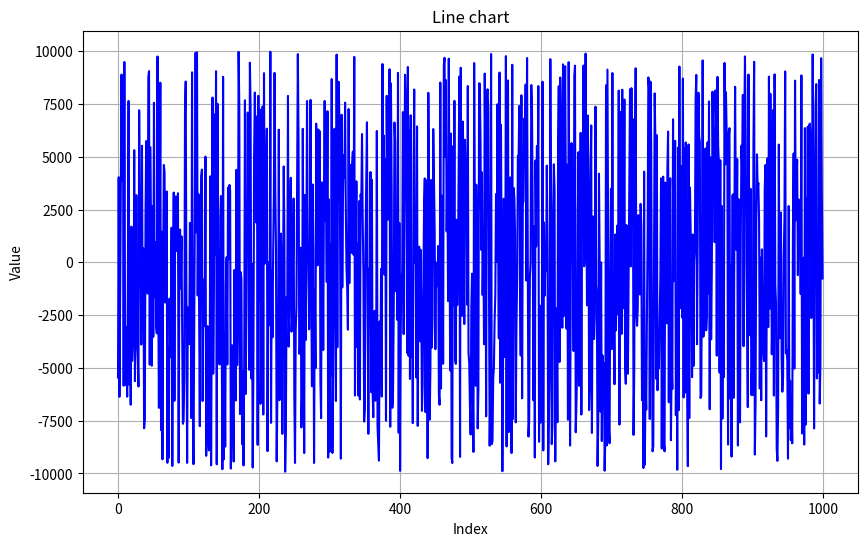
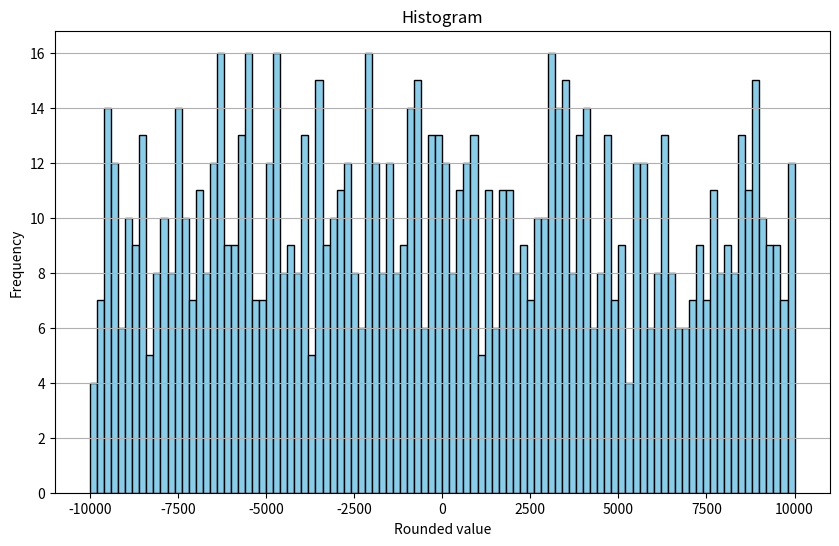
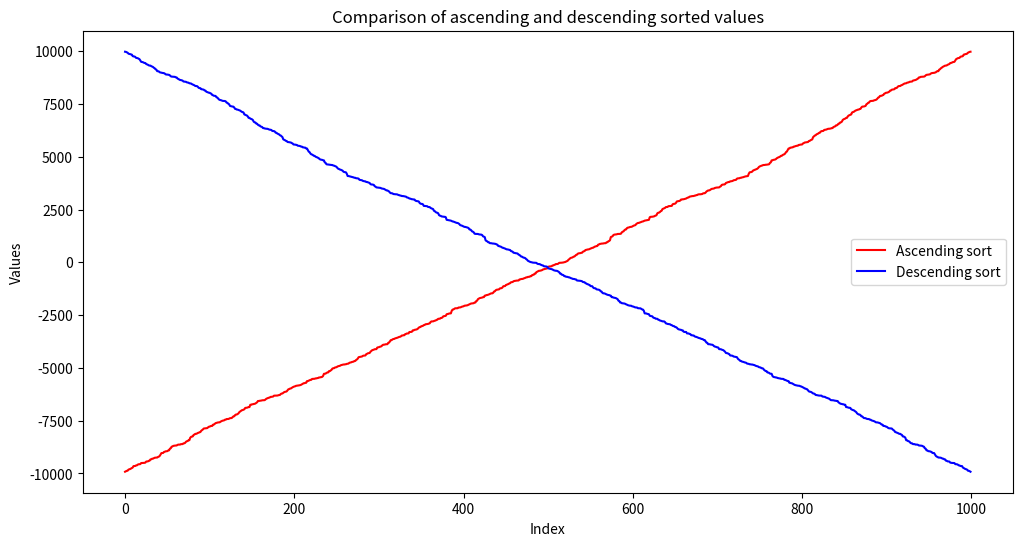

Recreate these plots in Python, in order.
import random
import pandas as pd
import matplotlib.pyplot as plt
import numpy as np


""" 1) Этап задания: Получить Dataset (данные)________________________________________________"""

# генерируем численные данные с помощью генератора случайных чисел
my_dataset = random.choices(range(-10000,10001), k = 1000)
# верхний диапазон ставим до 10001, что бы число 100000 шло включительно, так как стандартный интервал range в Python
# включает начальное число, но не включает конечное

""" 2) Этап задания: Рассчитать стандартные числовые характеристики для набора данных Series________________________"""

# формируем объект Series
series_dataset = pd.Series(my_dataset)


# определим минимальное значение с помощью встроенной функции min()
Series_min = min(series_dataset)
print("Минимальное значение:",Series_min)


# определим количество повторяющихся значений
frequent_values = series_dataset.value_counts()[lambda x: x > 1].index
""" Пояснение:
1 - Получаем количество повторений каждого значения с помощью метода (из библиотеки Pandas) value_counts(). 
Метод value_counts() применяется к объекту Series и возвращает новый объект типа Series, содержащий уникальные значения 
и их частоты (количество повторений).
2 - Оставляем только те строки, где значение появляется более одного раза (используя лямбду-функцию внутри квадратных скобок).
Лямбда-функция используется для фильтрации результата. В коде "lambda x: x > 1" параметр x: каждый элемент из новой серии,
возвращённой функцией value_counts().
Эти элементы представляют собой частоту повторения каждого уникального значения.
Условие x > 1: выбирает только те элементы, где частота больше единицы (то есть числа, которые повторялись минимум дважды).
3 - Затем считаем длину полученного индекса, что даст нам итоговое количество повторяющихся чисел.
Применяем атрибут .index, чтобы получить сами повторяющиеся значения.
Так как индексами в серии, полученной с помощью метода "value_counts", являются сами уникальные значения (без учёта частоты).
Таким образом, получаем список самих повторяющихся чисел"""
number_of_repeats = len(frequent_values)
# затем считаем длину полученного индекса, что даст нам итоговое количество повторяющихся чисел
print("Количество повторяющихся значений равно: ", number_of_repeats)


# определим максимальное значение с помощью встроенной функции max()
Series_max = max(series_dataset)
print("Максимальное значение:", Series_max)

# определим сумму чисел с помощью встроенной функции sum()
Series_sum = sum(series_dataset)
print("Сумма чисел =", Series_sum)


# расчет среднеквадратического отклонения
Series_std  = series_dataset.std()
print("Среднеквадратическое отклонение: ", Series_std)


""" 3) Этап задания: Визуализировать данные с помощью стандартных библиотек по заданным критериям__________________"""
# # # # 1. -----> построить линейный график

# создаем линейный график и настраиваем его параметры
plt.figure(figsize=(10, 6))  # задаем размер окна
plt.plot(series_dataset, color='blue')  # Выбираем цвет
plt.title('Line chart')  # Добавили заголовок для графика
plt.xlabel('Index')  # Подписали ось X
plt.ylabel('Value')  # Подписали ось Y
plt.grid(True)  # включаем сетку (линии на обеих осях)
plt.show()    #  функция plt.show() отображает график на экране

# # # # 2. -----> - построить гистограмму (прямоугольную), округлив значения набора данных до сотен.

# округляем значения до сотен, для удобства используем возможности библиотеки numpy
rounded_series = np.round(series_dataset/100) * 100
# round - это функция, которая позволяет округлять числа до указанного количества знаков после запятой

# настраиваем гистограмма с округленными значениями
plt.figure(figsize=(10, 6))  # задаем размер окна
plt.hist(rounded_series, bins=range(-10000, 10001, 200), color='skyblue', edgecolor='black')
#  plt.hist() - функция в библиотеке Matplotlib которая позволяет создавать гистограммы.
#  bins - является единицей измерения интервалов в гистограмме
plt.title('Histogram') # добавили заголовок нашей гистограммы
plt.xlabel('Rounded value') # подписали ось X
plt.ylabel('Frequency') # подписали ось Y
plt.grid(axis='y') # включаем линию сетки по оси Y
plt.show() #  отображаем гистограмму на экране

"""4) Этап задания: Сформировать Dataframe из данных Series и добавить к этим данным  столбцы по возр-ию и по убыв-ию"""

# В ходе работы я столкнулся с проблемой на данном этапе, которая вела к полному дублированию отсортированных значений
# и наложению линий графика друг на друга.
# Что бы избежать этой ошибки применим метод .reset_index(drop=True)
sorted_ascending = series_dataset.sort_values().reset_index(drop=True)
sorted_descending = series_dataset.sort_values(ascending=False).reset_index(drop=True)
# метод .reset_index(drop=True) удаляет старый индекс и создаёт новый порядковый индекс, начиная с нуля.
# Это гарантирует, что индексы в каждой колонке совпадают, и предотвращается путаница с исходными индексами,
# оставшимися от оригинального объекта Series.
# Без сброса индекса (при сохранении старого индекса) каждый столбец сохраняет оригинальную последовательность индексов,
# что ведет к наложению графиков.

# формируем DataFrame
data_frame = pd.DataFrame({
    'Original': series_dataset.reset_index(drop=True),
    'Sorted ascending': sorted_ascending,
    'Sorted descending': sorted_descending
})

# выводим отсортированную серию по возрастанию
print(f"Отсортированные значения по возрастанию:\n{data_frame['Sorted ascending']}")

# выводим отсортированную серию по убыванию
print(f"Отсортированные значения по убыванию:\n{data_frame['Sorted descending']}")


""" 5) Этап задания: Визуализировать данные, полученные в результате промежуточного анализа (вычислений)_________"""

# визуализируем два линейных графика на одной фигуре
fig, ax = plt.subplots(figsize=(12, 6))

# график отсортированных значений по возрастанию
ax.plot(data_frame.index, data_frame['Sorted ascending'], label='Ascending sort', color='red')

# график отсортированных значений по убыванию
ax.plot(data_frame.index, data_frame['Sorted descending'], label='Descending sort', color='blue')

# настройка подписей на графике
ax.set_title('Comparison of ascending and descending sorted values')
ax.set_xlabel('Index')
ax.set_ylabel('Values')
ax.legend(loc='best')

# показываем график
plt.show()